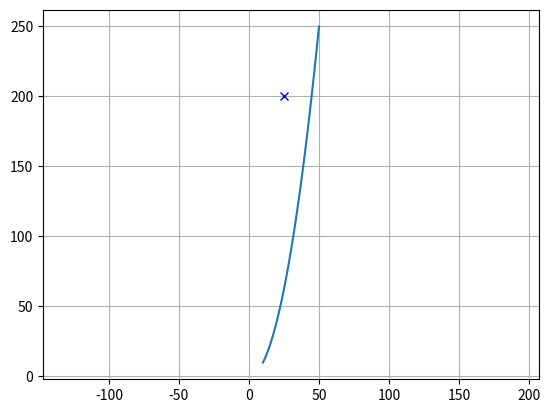

Generate this figure with matplotlib:
import numpy as np
import matplotlib.pyplot as plt

def find_closest_waypoint(curr_x, curr_y, center_line_xlist, center_line_ylist):
    xlist = np.array(center_line_xlist)
    ylist = np.array(center_line_ylist)

    distance_list = np.hypot(xlist - curr_x, ylist - curr_y)
    closest_wp = np.argmin(distance_list)
    return closest_wp

def get_next_waypoint(curr_x, curr_y, center_line_xlist, center_line_ylist):
    closest_wp = find_closest_waypoint(curr_x, curr_y, center_line_xlist, center_line_ylist)

    
    # loop until the next waypoint is ahead
    while True:
        if closest_wp == len(center_line_xlist) - 1:
            break
        traj_vec = np.array([center_line_xlist[closest_wp + 1] - center_line_xlist[closest_wp],
                            center_line_ylist[closest_wp + 1] - center_line_ylist[closest_wp]])
        ego_vec = np.array([curr_x - center_line_xlist[closest_wp], curr_y - center_line_ylist[closest_wp]])

        # check if waypoint is ahead of ego vehicle.
        is_waypoint_ahead = np.sign(np.dot(ego_vec, traj_vec)) 
        if is_waypoint_ahead < 0:
            break

        closest_wp += 1

    return closest_wp

def world2frenet(curr_x, curr_y, center_line_xlist, center_line_ylist):
    next_wp = get_next_waypoint(curr_x, curr_y, center_line_xlist, center_line_ylist)
    prev_wp = next_wp - 1


    ego_vec = np.array([
        curr_x - center_line_xlist[prev_wp], 
        curr_y - center_line_ylist[prev_wp]
    ])
    traj_vec = np.array([
        center_line_xlist[next_wp] - center_line_xlist[prev_wp],
        center_line_ylist[next_wp] - center_line_ylist[prev_wp]
    ])

    ego_proj_vec = ((ego_vec @ traj_vec) / (traj_vec @ traj_vec)) * traj_vec
    frenet_d_sign = np.sign(traj_vec[0] * ego_vec[1] - traj_vec[1] * ego_vec[0])    

    frenet_d = frenet_d_sign * np.hypot(ego_proj_vec[0] - ego_vec[0], ego_proj_vec[1] - ego_vec[1])

    frenet_s = 0
    for i in range(prev_wp):
        frenet_s += np.hypot(
            center_line_xlist[i + 1] - center_line_xlist[i],
            center_line_ylist[i + 1] - center_line_ylist[i]
        )
    
    return frenet_s, frenet_d

def frenet2world(curr_s, curr_d, center_line_xlist, center_line_ylist, center_line_slist):

    wor

    return world_x, world_y

if __name__ == "__main__":
    center_line_xlist = np.linspace(10, 50, 100)
    center_line_ylist = 0.1 * (center_line_xlist**2)
    center_line_slist = [world2frenet(rx, ry, center_line_xlist, center_line_ylist)[0] for (rx, ry) in list(zip(center_line_xlist, center_line_ylist))]

    ego_x, ego_y = 25, 200
    frenet_s, frenet_d = world2frenet(ego_x, ego_y, center_line_xlist, center_line_ylist)

    print(f"frenet coordinate (s, d): ({frenet_s}, {frenet_d})")
    plt.plot(ego_x, ego_y, 'xb')
    plt.plot(center_line_xlist, center_line_ylist)
    plt.axis('equal')
    plt.grid(True)
    plt.show()
